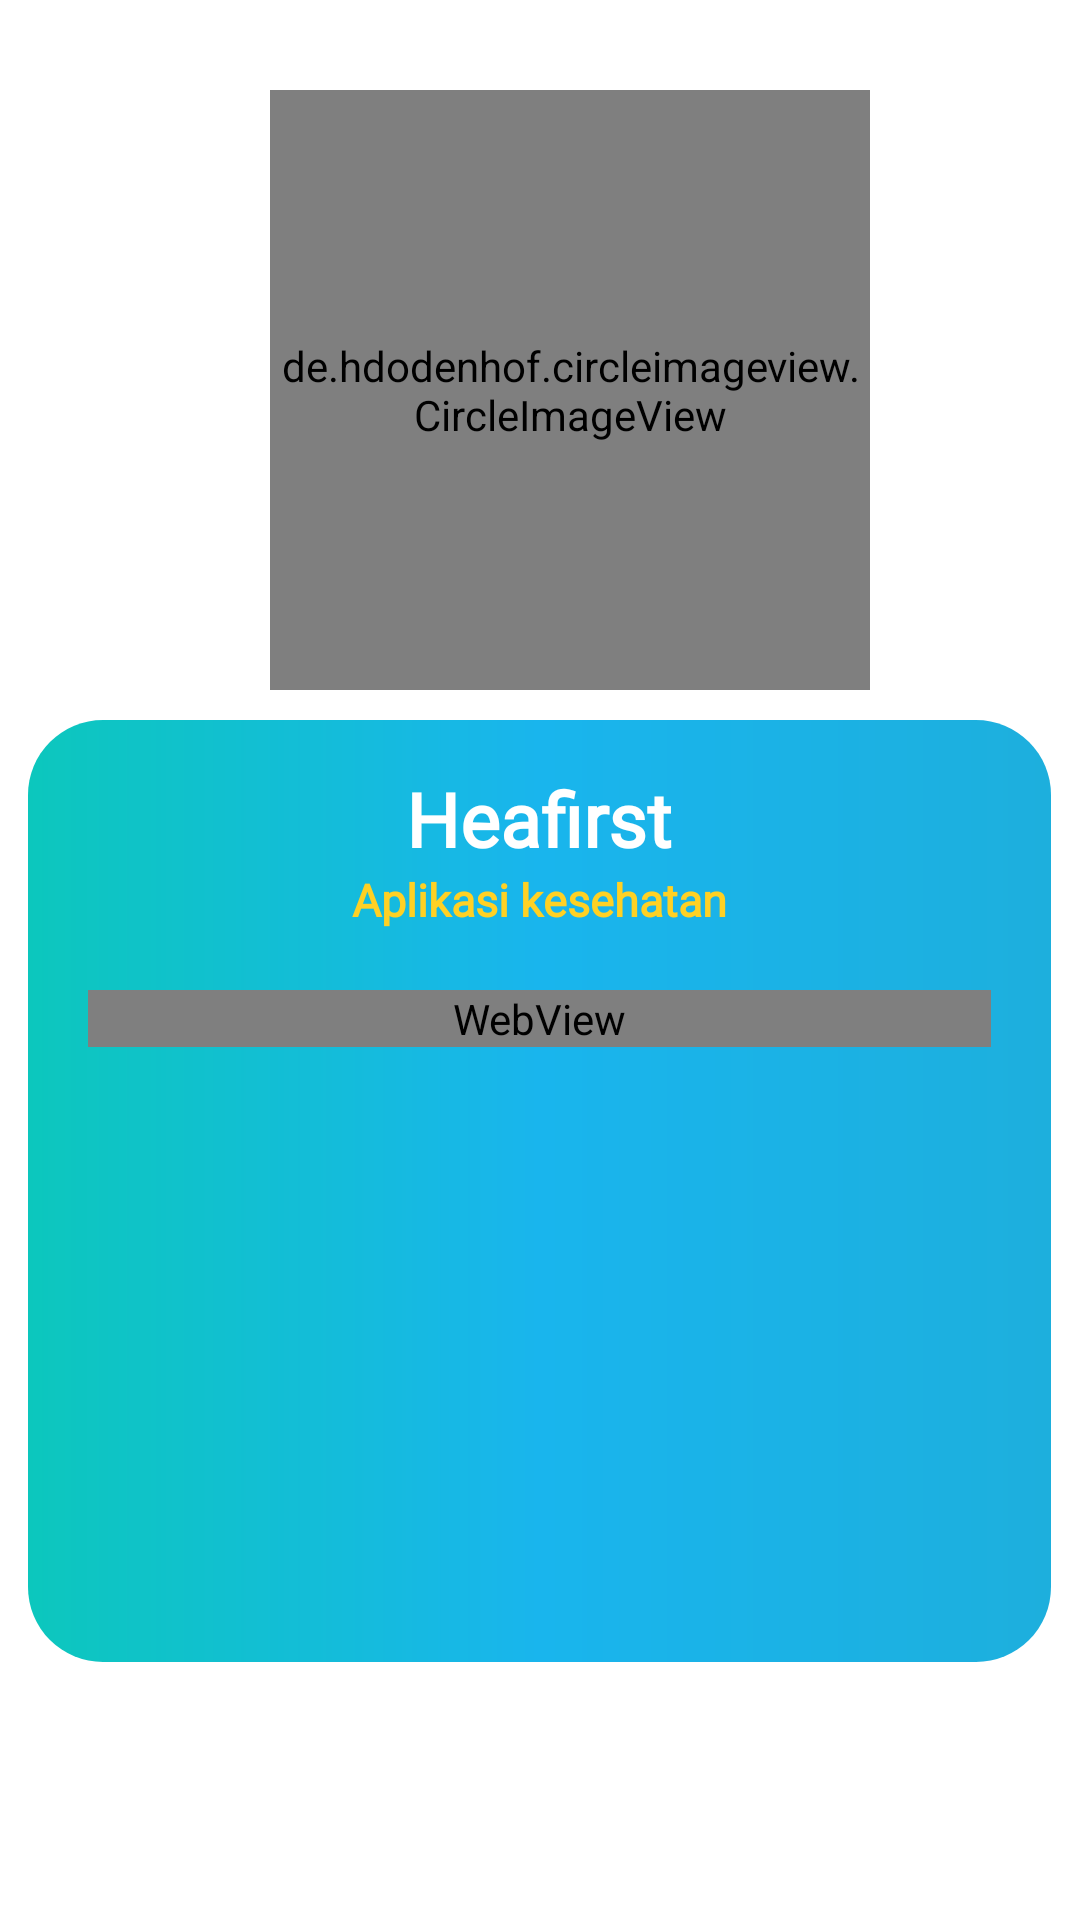

Write the Android layout XML for this screen, with the resource values it uses.
<!-- AndroidManifest.xml: application theme Theme.Projekkelompok3 -->
<!-- res/layout/fragment_profile.xml -->
<?xml version="1.0" encoding="utf-8"?>
<LinearLayout xmlns:android="http://schemas.android.com/apk/res/android"
    xmlns:tools="http://schemas.android.com/tools"
    android:layout_width="match_parent"
    android:layout_height="match_parent"
    tools:context=".bottomNavPKG.ProfileFragment"
    android:orientation="vertical">

    <de.hdodenhof.circleimageview.CircleImageView
        android:layout_marginTop="30dp"
        android:layout_width="200dp"
        android:layout_height="200dp"
        android:foregroundGravity="center_horizontal"
        android:layout_centerVertical="true"
        android:layout_marginLeft="10dp"
        android:layout_gravity="center"
        android:src="@drawable/ic_logo"></de.hdodenhof.circleimageview.CircleImageView>

    <LinearLayout
        android:layout_width="341dp"
        android:layout_height="314dp"
        android:layout_gravity="center"
        android:layout_marginTop="10dp"
        android:background="@drawable/lengkung"
        android:orientation="vertical">

        <TextView
            android:layout_width="match_parent"
            android:layout_height="wrap_content"
            android:layout_marginTop="16dp"
            android:fontFamily="@font/poppins"
            android:gravity="center"
            android:text="Heafirst"
            android:textColor="@color/white"
            android:textSize="25sp"
            android:textStyle="bold"></TextView>

        <TextView
            android:layout_width="match_parent"
            android:layout_height="wrap_content"
            android:fontFamily="@font/poppins"
            android:gravity="center"
            android:text="Aplikasi kesehatan"
            android:textColor="#FFD124"
            android:textSize="15sp"
            android:textStyle="bold"></TextView>
        <WebView
            android:id="@+id/web_views"
            android:layout_width="match_parent"
            android:layout_margin="20dp"
            android:layout_height="wrap_content"
            ></WebView>





    </LinearLayout>

</LinearLayout>
<!-- resources referenced by this layout -->
<resources>
  <!-- drawable ic_logo: vector/xml drawable (drawable, 3920 chars, omitted) -->
  <!-- drawable lengkung (drawable) -->
  <?xml version="1.0" encoding="utf-8"?>
  <shape xmlns:android="http://schemas.android.com/apk/res/android">
      <gradient android:startColor="#0CC7BD"
          android:centerColor="#19B5ED"
          android:endColor="#1DAFDD"
          >
      </gradient>
      <corners android:radius="25dp"/>
  </shape>
  <style name="Theme.Projekkelompok3" parent="Theme.MaterialComponents.DayNight.DarkActionBar">
          
          <item name="colorPrimary">#19B5ED</item>
          <item name="colorPrimaryVariant">#19B5ED</item>
          <item name="colorOnPrimary">@color/white</item>
          
          <item name="colorSecondary">#19B5ED</item>
          <item name="colorSecondaryVariant">#19B5ED</item>
          <item name="colorOnSecondary">@color/black</item>
          
          <item name="android:statusBarColor" tools:targetApi="l">?attr/colorPrimaryVariant</item>
          
  
  
      </style>
  <!-- not gathered from this repository: default colours our renderer supplied (Android Studio template values) -->
  <color name="black">#FF000000</color>
  <color name="white">#FFFFFFFF</color>
</resources>
